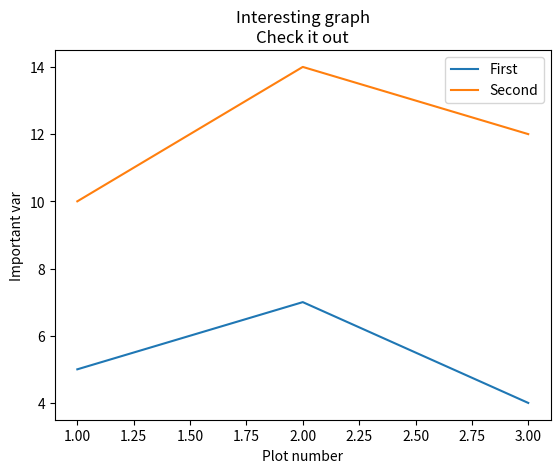

The script that saved this image:
# Part 1, 2
import matplotlib.pyplot as plt

x = [1,2,3]
y = [5,7,4]

x2 = [1,2,3]
y2 = [10,14,12]


plt.plot(x,y, label='First')
plt.plot(x2,y2, label='Second')
plt.xlabel('Plot number')
plt.ylabel('Important var')
plt.title('Interesting graph\nCheck it out')
plt.legend()


plt.show()
